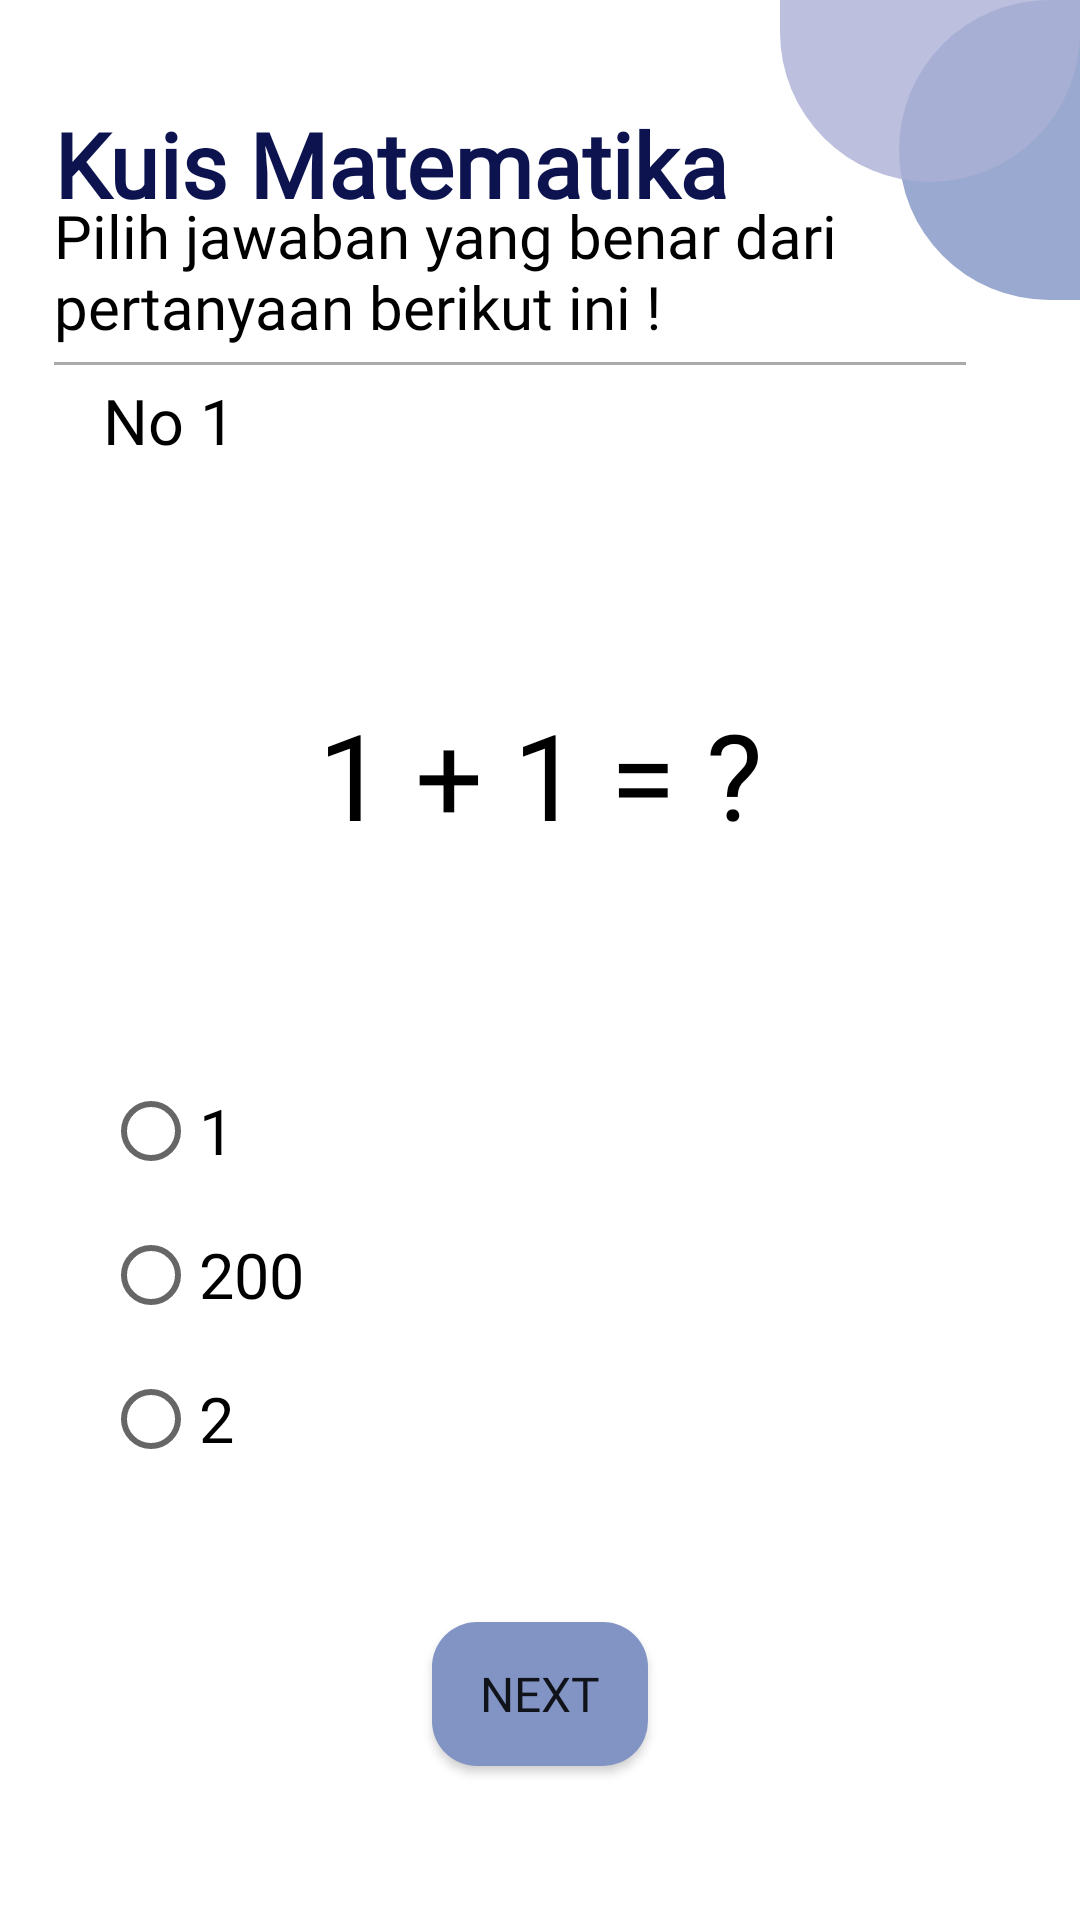

Write the Android layout XML for this screen, with the resource values it uses.
<!-- AndroidManifest.xml: application theme Theme.PembelajaranTunanetra -->
<!-- res/layout/fragment_quiz.xml -->
<?xml version="1.0" encoding="utf-8"?>
<FrameLayout xmlns:android="http://schemas.android.com/apk/res/android"
    xmlns:app="http://schemas.android.com/apk/res-auto"
    xmlns:tools="http://schemas.android.com/tools"
    android:layout_width="match_parent"
    android:layout_height="match_parent"
    tools:context=".fragment.QuizFragment">

    <androidx.constraintlayout.widget.ConstraintLayout
        android:layout_width="match_parent"
        android:layout_height="match_parent">

        <LinearLayout
            android:layout_width="100dp"
            android:layout_height="100dp"
            android:layout_marginEnd="-40dp"
            android:alpha="0.8"
            android:background="@drawable/ornamen3"
            app:layout_constraintEnd_toEndOf="parent"
            app:layout_constraintTop_toTopOf="parent" />

        <LinearLayout
            android:layout_width="100dp"
            android:layout_height="100dp"
            android:layout_marginTop="-40dp"
            android:alpha="0.8"
            android:background="@drawable/ornamen4"
            app:layout_constraintEnd_toEndOf="parent"
            app:layout_constraintTop_toTopOf="parent" />

        <LinearLayout
            android:id="@+id/header_quiz"
            android:layout_width="0dp"
            android:layout_height="wrap_content"
            android:orientation="vertical"
            app:layout_constraintBottom_toTopOf="@id/horizontal_guideline_header"
            app:layout_constraintEnd_toStartOf="@id/vertical_guideline_2"
            app:layout_constraintStart_toEndOf="@id/vertical_guideline_1">

            <TextView
                android:layout_width="match_parent"
                android:layout_height="wrap_content"
                android:fontFamily="@font/poppins_regular"
                android:text="Kuis Matematika"
                android:textColor="@color/primary"
                android:textSize="30sp"
                android:textStyle="bold" />

            <TextView
                android:layout_width="match_parent"
                android:layout_height="wrap_content"
                android:layout_marginTop="-10dp"
                android:fontFamily="@font/poppins_regular"
                android:text="Pilih jawaban yang benar dari pertanyaan berikut ini !"
                android:textColor="@color/black"
                android:textSize="20sp" />

            <View
                android:id="@+id/kiri"
                android:layout_width="match_parent"
                android:layout_height="1dp"
                android:layout_marginTop="5dp"
                android:layout_marginEnd="20dp"
                android:background="@android:color/darker_gray" />
        </LinearLayout>

        <LinearLayout
            android:id="@+id/image_layout"
            android:layout_width="0dp"
            android:layout_height="0dp"
            android:background="@drawable/linear_layout_background"
            android:gravity="center"
            android:orientation="vertical"
            app:layout_constraintBottom_toTopOf="@id/bottom_image_guideline"
            app:layout_constraintEnd_toStartOf="@id/vertical_guideline_2"
            app:layout_constraintStart_toEndOf="@id/vertical_guideline_1"
            app:layout_constraintTop_toBottomOf="@id/top_image_guideline">

            <androidx.constraintlayout.widget.ConstraintLayout
                android:layout_width="match_parent"
                android:layout_height="match_parent">

                <TextView
                    android:id="@+id/question_number"
                    android:layout_width="0dp"
                    android:layout_height="wrap_content"
                    android:fontFamily="@font/poppins_regular"
                    android:text="No 1"
                    android:textColor="@color/black"
                    android:textSize="21sp"
                    app:layout_constraintBottom_toTopOf="@id/top_number_guideline_1"
                    app:layout_constraintStart_toEndOf="@id/start_margin_guideline" />

                <TextView
                    android:id="@+id/question_field"
                    android:layout_width="match_parent"
                    android:layout_height="wrap_content"
                    android:fontFamily="@font/poppins_regular"
                    android:gravity="center"
                    android:text="1 + 1 = ?"
                    android:textAlignment="center"
                    android:textColor="@color/black"
                    android:textSize="40sp"
                    app:layout_constraintBottom_toTopOf="@id/bottom_question_guideline_1"
                    app:layout_constraintEnd_toEndOf="parent"
                    app:layout_constraintStart_toStartOf="parent"
                    app:layout_constraintTop_toBottomOf="@id/top_question_guideline_1" />

                <RadioGroup
                    android:id="@+id/radioGroup"
                    android:layout_width="0dp"
                    android:layout_height="wrap_content"
                    app:layout_constraintBottom_toBottomOf="parent"
                    app:layout_constraintStart_toEndOf="@id/start_margin_guideline"
                    app:layout_constraintTop_toBottomOf="@id/bottom_question_guideline_1">

                    <RadioButton
                        android:id="@+id/a_option"
                        android:layout_width="match_parent"
                        android:layout_height="wrap_content"
                        android:text="1"
                        android:textSize="21sp" />

                    <RadioButton
                        android:id="@+id/b_option"
                        android:layout_width="match_parent"
                        android:layout_height="wrap_content"
                        android:text="200"
                        android:textSize="21sp" />

                    <RadioButton
                        android:id="@+id/c_option"
                        android:layout_width="match_parent"
                        android:layout_height="wrap_content"
                        android:text="2"
                        android:textSize="21sp" />

                </RadioGroup>

                <androidx.constraintlayout.widget.Guideline
                    android:id="@+id/top_number_guideline_1"
                    android:layout_width="wrap_content"
                    android:layout_height="wrap_content"
                    android:orientation="horizontal"
                    app:layout_constraintGuide_percent="0.07" />

                <androidx.constraintlayout.widget.Guideline
                    android:id="@+id/top_question_guideline_1"
                    android:layout_width="wrap_content"
                    android:layout_height="wrap_content"
                    android:orientation="horizontal"
                    app:layout_constraintGuide_percent="0.10" />

                <androidx.constraintlayout.widget.Guideline
                    android:id="@+id/bottom_question_guideline_1"
                    android:layout_width="wrap_content"
                    android:layout_height="wrap_content"
                    android:orientation="horizontal"
                    app:layout_constraintGuide_percent="0.60" />

                <androidx.constraintlayout.widget.Guideline
                    android:id="@+id/start_margin_guideline"
                    android:layout_width="wrap_content"
                    android:layout_height="wrap_content"
                    android:orientation="vertical"
                    app:layout_constraintGuide_percent="0.05" />

            </androidx.constraintlayout.widget.ConstraintLayout>

        </LinearLayout>

        <Button
            android:id="@+id/btn_next"
            android:layout_width="0dp"
            android:layout_height="wrap_content"
            android:background="@drawable/button_background_1"
            android:fontFamily="@font/bebas_regular"
            android:text="Next"
            android:textSize="16sp"
            app:layout_constraintBottom_toTopOf="@id/top_button_guideline"
            app:layout_constraintEnd_toStartOf="@id/vertical_end_axis"
            app:layout_constraintStart_toEndOf="@id/vertical_start_axis" />

        <androidx.constraintlayout.widget.Guideline
            android:id="@+id/top_button_guideline"
            android:layout_width="wrap_content"
            android:layout_height="wrap_content"
            android:orientation="horizontal"
            app:layout_constraintGuide_percent="0.92" />

        <androidx.constraintlayout.widget.Guideline
            android:id="@+id/vertical_main_axis"
            android:layout_width="wrap_content"
            android:layout_height="wrap_content"
            android:orientation="vertical"
            app:layout_constraintGuide_percent="0.5" />

        <androidx.constraintlayout.widget.Guideline
            android:id="@+id/vertical_start_axis"
            android:layout_width="wrap_content"
            android:layout_height="wrap_content"
            android:orientation="vertical"
            app:layout_constraintGuide_percent="0.40" />

        <androidx.constraintlayout.widget.Guideline
            android:id="@+id/vertical_end_axis"
            android:layout_width="wrap_content"
            android:layout_height="wrap_content"
            android:orientation="vertical"
            app:layout_constraintGuide_percent="0.60" />

        <androidx.constraintlayout.widget.Guideline
            android:id="@+id/horizontal_guideline_header"
            android:layout_width="wrap_content"
            android:layout_height="wrap_content"
            android:orientation="horizontal"
            app:layout_constraintGuide_percent="0.19" />

        <androidx.constraintlayout.widget.Guideline
            android:id="@+id/top_image_guideline"
            android:layout_width="wrap_content"
            android:layout_height="wrap_content"
            android:orientation="horizontal"
            app:layout_constraintGuide_percent="0.20" />

        <androidx.constraintlayout.widget.Guideline
            android:id="@+id/bottom_image_guideline"
            android:layout_width="wrap_content"
            android:layout_height="wrap_content"
            android:orientation="horizontal"
            app:layout_constraintGuide_percent="0.78" />

        <androidx.constraintlayout.widget.Guideline
            android:id="@+id/vertical_guideline_1"
            android:layout_width="wrap_content"
            android:layout_height="wrap_content"
            android:orientation="vertical"
            app:layout_constraintGuide_percent="0.05" />

        <androidx.constraintlayout.widget.Guideline
            android:id="@+id/vertical_guideline_2"
            android:layout_width="wrap_content"
            android:layout_height="wrap_content"
            android:orientation="vertical"
            app:layout_constraintGuide_percent="0.95" />

    </androidx.constraintlayout.widget.ConstraintLayout>

</FrameLayout>
<!-- resources referenced by this layout -->
<resources>
  <color name="black">#FF000000</color>
  <color name="primary">#0C134F</color>
  <!-- drawable button_background_1 (drawable) -->
  <?xml version="1.0" encoding="utf-8"?>
  <shape xmlns:android="http://schemas.android.com/apk/res/android">
      <solid android:color="@color/secondary" />
      <corners android:radius="15dp" />
  </shape>
  <!-- drawable ornamen3 (drawable) -->
  <shape xmlns:android="http://schemas.android.com/apk/res/android">
      <solid android:color="@color/secondary" />
      <corners
          android:topLeftRadius="100dp"
          android:bottomLeftRadius="100dp" />
  </shape>
  <!-- drawable ornamen4 (drawable) -->
  <shape xmlns:android="http://schemas.android.com/apk/res/android">
      <solid android:color="@color/secondary_variant_1" />
      <corners
          android:bottomRightRadius="100dp"
          android:bottomLeftRadius="100dp" />
  </shape>
  <style name="Theme.PembelajaranTunanetra" parent="Theme.MaterialComponents.DayNight.NoActionBar">
          
          <item name="colorPrimary">@color/primary</item>
          <item name="colorPrimaryVariant">@color/primary_variant_1</item>
          <item name="colorOnPrimary">@color/secondary_variant_2</item>
          
          <item name="colorSecondary">@color/secondary</item>
          <item name="colorSecondaryVariant">@color/secondary_variant_1</item>
          <item name="colorOnSecondary">@color/primary_variant_2</item>
          
          <item name="android:statusBarColor">?attr/colorPrimary</item>
          
      </style>
  <color name="secondary">#8294C4</color>
  <color name="secondary_variant_1">#ACB1D6</color>
  <color name="primary_variant_1">#1D267D</color>
  <color name="secondary_variant_2">#DBDFEA</color>
  <color name="primary_variant_2">#5C469C</color>
</resources>
